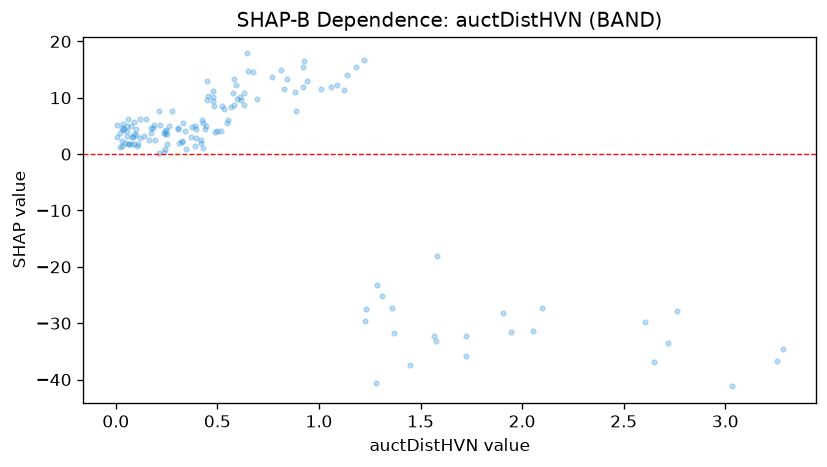

The file beside this chart, header and first rows:
feature_value, shap_value
0.771, 13.6
0.428, 1.084
0.165, 2.534
0.392, 1.488
0.48, 9.49
0.48, 11.22
0.452, 10.27
2.765, -27.91
0.192, 2.462
0.325, 2.076
0.004, 2.966
0.083, 3.078
0.584, 13.39
1.183, 15.38
0.06, 1.717
0.254, 1.843
0.827, 11.51
0.244, 4.081
0.921, 15.44
0.347, 0.9571
0.054, 3.193
0.395, 2.821
1.311, -25.22
0.417, 2.013
1.446, -37.34
0.064, 1.866
0.138, 3.142
0.592, 12.22
0.032, 1.469
0.046, 2.05
0.023, 1.285
0.632, 10.76
1.577, -33.17
0.305, 4.499
2.056, -31.44
1.724, -35.88
0.056, 4.923
0.251, 3.588
0.099, 4.415
0.531, 8.014
0.304, 4.634
0.035, 4.228
2.604, -29.8
2.716, -33.43
0.088, 5.621
0.033, 5.363
0.37, 3.082
0.447, 9.607
0.211, 0.2128
0.088, 1.85
0.121, 2.862
0.599, 9.714
0.03, 2.338
0.553, 6.115
0.105, 1.454
0.583, 8.774
0.031, 4.582
1.138, 13.96
0.489, 3.887
3.032, -41.21
... 81 more rows
